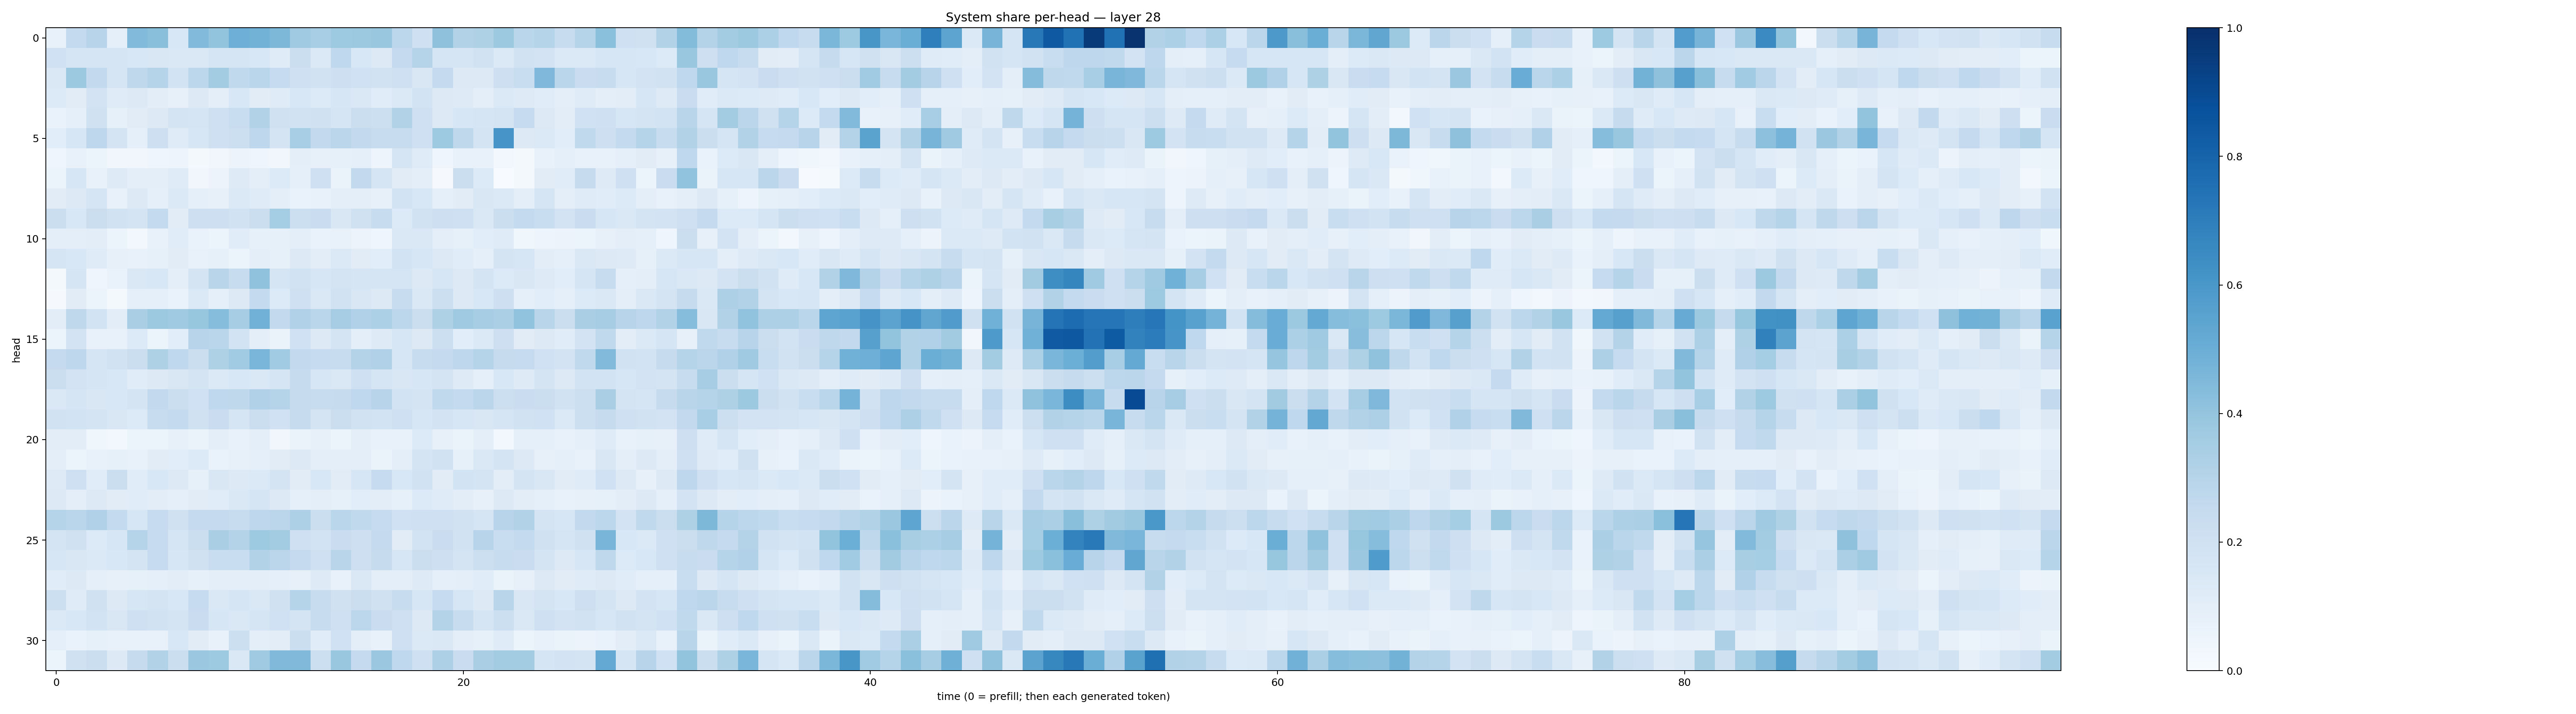

The file beside this chart, header and first rows:
0.0722575, 0.25658056, 0.29649982, 0.087638065, 0.44275534, 0.4243337, 0.15541826, 0.4415095, 0.3992495, 0.49527076, 0.4802844, 0.45613858, 0.37025246, 0.34642902, 0.37458846, 0.3774942, 0.390423, 0.27815914, 0.20313643, 0.4120888, 0.31149307, 0.3213781, 0.3766561, 0.28665283
0.2009, 0.1686, 0.171, 0.165, 0.1545, 0.1499, 0.1417, 0.1413, 0.165, 0.1659, 0.1526, 0.1185, 0.2198, 0.1389, 0.2674, 0.1542, 0.1309, 0.2536, 0.2994, 0.1704, 0.1663, 0.188, 0.1396, 0.1879
0.1421, 0.3774, 0.2593, 0.1651, 0.2719, 0.3014, 0.185, 0.2804, 0.3565, 0.2643, 0.2885, 0.2468, 0.2071, 0.1947, 0.2148, 0.2012, 0.1945, 0.205, 0.1521, 0.2508, 0.1287, 0.1251, 0.2128, 0.2332
0.1354, 0.1118, 0.1819, 0.1194, 0.1306, 0.1023, 0.0813, 0.1309, 0.09588, 0.1529, 0.1119, 0.121, 0.1547, 0.1353, 0.1591, 0.1463, 0.1146, 0.1372, 0.1863, 0.128, 0.1227, 0.09429, 0.1401, 0.1222
0.06737, 0.08955, 0.1989, 0.08491, 0.1118, 0.1283, 0.1733, 0.166, 0.2103, 0.2324, 0.3087, 0.1962, 0.1887, 0.1956, 0.1686, 0.2246, 0.2171, 0.3129, 0.2038, 0.1262, 0.1611, 0.1666, 0.1732, 0.2495
0.1064, 0.1609, 0.2766, 0.1791, 0.09051, 0.2137, 0.1183, 0.1583, 0.2057, 0.2164, 0.2749, 0.1776, 0.3474, 0.2614, 0.2844, 0.2616, 0.2403, 0.2351, 0.2033, 0.3744, 0.2711, 0.1766, 0.6062, 0.1319
0.04478, 0.07344, 0.05943, 0.03344, 0.03256, 0.03963, 0.05018, 0.0208, 0.03266, 0.05532, 0.04419, 0.03239, 0.09962, 0.08159, 0.08361, 0.09151, 0.0474, 0.1664, 0.1176, 0.0392, 0.0736, 0.07563, 0.02864, 0.02179
0.05324, 0.1585, 0.07116, 0.1235, 0.09717, 0.09484, 0.1176, 0.03287, 0.05781, 0.1234, 0.09412, 0.1342, 0.09004, 0.2085, 0.06604, 0.2583, 0.1714, 0.1094, 0.09567, 0.009088, 0.2211, 0.1367, 0.001911, 0.01848
0.1106, 0.1306, 0.1675, 0.0744, 0.1264, 0.08989, 0.1404, 0.08595, 0.08102, 0.139, 0.1178, 0.09613, 0.067, 0.07229, 0.09623, 0.09718, 0.07869, 0.1865, 0.156, 0.09242, 0.1107, 0.1493, 0.1391, 0.09949
0.2198, 0.1562, 0.22, 0.1881, 0.1728, 0.2575, 0.1122, 0.2117, 0.2148, 0.1904, 0.2198, 0.3527, 0.2155, 0.2304, 0.1514, 0.1972, 0.2371, 0.1353, 0.1935, 0.2133, 0.2086, 0.1411, 0.225, 0.2563
0.09879, 0.09809, 0.1048, 0.06081, 0.02486, 0.07676, 0.1147, 0.06971, 0.0522, 0.1147, 0.08394, 0.0847, 0.0957, 0.0671, 0.07633, 0.05815, 0.03919, 0.1421, 0.1452, 0.09414, 0.08342, 0.1059, 0.1185, 0.03522
0.1705, 0.1543, 0.1197, 0.07947, 0.07601, 0.08378, 0.1118, 0.07674, 0.08284, 0.05939, 0.09766, 0.08407, 0.1301, 0.1034, 0.1405, 0.1112, 0.1075, 0.1839, 0.1575, 0.1322, 0.1169, 0.09079, 0.1794, 0.1627
0.02043, 0.1654, 0.04399, 0.07011, 0.1441, 0.1558, 0.0975, 0.1722, 0.2896, 0.2348, 0.4076, 0.1675, 0.1893, 0.1635, 0.1794, 0.1701, 0.1705, 0.1664, 0.1269, 0.1606, 0.126, 0.1777, 0.1365, 0.1492
0.008265, 0.112, 0.05149, 0.0228, 0.09011, 0.09348, 0.06872, 0.1395, 0.08729, 0.1269, 0.2572, 0.1357, 0.2044, 0.1441, 0.1946, 0.1495, 0.1257, 0.2357, 0.1478, 0.216, 0.1299, 0.1548, 0.2127, 0.08749
0.1051, 0.2715, 0.1851, 0.1021, 0.3378, 0.377, 0.3691, 0.3927, 0.4307, 0.3485, 0.4838, 0.2593, 0.3195, 0.2889, 0.3492, 0.3181, 0.3299, 0.2797, 0.2195, 0.3223, 0.3675, 0.3499, 0.3351, 0.404
0.05113, 0.1819, 0.07566, 0.07466, 0.1347, 0.05142, 0.1063, 0.2946, 0.2857, 0.1853, 0.09931, 0.06554, 0.2001, 0.1288, 0.1734, 0.1004, 0.1223, 0.1626, 0.1272, 0.2162, 0.1065, 0.1384, 0.2115, 0.1117
0.2522, 0.2745, 0.1692, 0.1905, 0.2259, 0.3224, 0.2682, 0.2207, 0.3236, 0.3634, 0.461, 0.367, 0.2603, 0.2461, 0.239, 0.3059, 0.3187, 0.1636, 0.2391, 0.2534, 0.2766, 0.3022, 0.2446, 0.2464
0.2261, 0.1798, 0.1656, 0.1544, 0.1146, 0.1266, 0.1521, 0.1788, 0.1374, 0.155, 0.1457, 0.1654, 0.2427, 0.1632, 0.1447, 0.2039, 0.1717, 0.1513, 0.1626, 0.1751, 0.1226, 0.09012, 0.1555, 0.1246
0.1411, 0.1692, 0.152, 0.1531, 0.1773, 0.2597, 0.22, 0.203, 0.2664, 0.2718, 0.3194, 0.2973, 0.2435, 0.237, 0.2437, 0.2661, 0.2944, 0.1852, 0.1779, 0.2634, 0.2555, 0.2828, 0.2156, 0.2291
0.1907, 0.1866, 0.1784, 0.1498, 0.1365, 0.2347, 0.2541, 0.1956, 0.2266, 0.1711, 0.2202, 0.2029, 0.2439, 0.1719, 0.2192, 0.1884, 0.1852, 0.2046, 0.161, 0.1797, 0.1585, 0.1502, 0.1718, 0.1877
0.1018, 0.1036, 0.03527, 0.02467, 0.0529, 0.05354, 0.07874, 0.06298, 0.09934, 0.07236, 0.09685, 0.03467, 0.06594, 0.07957, 0.05921, 0.09544, 0.07592, 0.07358, 0.1356, 0.0793, 0.06331, 0.09494, 0.02677, 0.09367
0.09658, 0.06198, 0.0774, 0.08544, 0.07057, 0.1104, 0.1064, 0.1335, 0.06888, 0.07846, 0.09113, 0.1101, 0.1293, 0.09634, 0.09922, 0.09554, 0.06468, 0.09926, 0.1749, 0.1918, 0.08533, 0.141, 0.1775, 0.1307
0.1239, 0.2102, 0.115, 0.2203, 0.1169, 0.1542, 0.1314, 0.08332, 0.1505, 0.1256, 0.1371, 0.1761, 0.1112, 0.1542, 0.1126, 0.158, 0.2464, 0.1538, 0.1901, 0.1124, 0.1872, 0.1736, 0.1022, 0.1722
0.1303, 0.1009, 0.1286, 0.1124, 0.1138, 0.1026, 0.08661, 0.1129, 0.1168, 0.1467, 0.1681, 0.1328, 0.08935, 0.09733, 0.08571, 0.1081, 0.1032, 0.08323, 0.1365, 0.1204, 0.1021, 0.08153, 0.1252, 0.1024
0.3002, 0.2855, 0.3201, 0.254, 0.1576, 0.2489, 0.197, 0.2535, 0.2517, 0.2392, 0.2738, 0.2841, 0.3242, 0.2236, 0.2856, 0.262, 0.2496, 0.2016, 0.2063, 0.2057, 0.195, 0.1704, 0.2946, 0.3088
0.1773, 0.1991, 0.134, 0.1595, 0.3025, 0.2469, 0.171, 0.2238, 0.3387, 0.3067, 0.3738, 0.3584, 0.2093, 0.1872, 0.2279, 0.2134, 0.2523, 0.1096, 0.1856, 0.2276, 0.1934, 0.2938, 0.2331, 0.2566
0.1613, 0.1486, 0.1387, 0.1544, 0.1774, 0.2477, 0.1568, 0.1954, 0.2324, 0.2327, 0.3138, 0.2833, 0.2512, 0.2107, 0.292, 0.2126, 0.2434, 0.1625, 0.2197, 0.214, 0.174, 0.2175, 0.2388, 0.228
0.1142, 0.1264, 0.09261, 0.079, 0.08555, 0.08758, 0.1048, 0.08486, 0.09935, 0.09723, 0.09478, 0.08894, 0.08037, 0.1246, 0.07137, 0.1417, 0.09727, 0.09817, 0.1245, 0.09174, 0.0964, 0.116, 0.06526, 0.07934
0.2156, 0.1196, 0.1974, 0.1309, 0.1629, 0.173, 0.156, 0.2481, 0.1456, 0.165, 0.1465, 0.1978, 0.2997, 0.2376, 0.1976, 0.2189, 0.1977, 0.2375, 0.1592, 0.2479, 0.1583, 0.1295, 0.2892, 0.1521
0.1378, 0.1534, 0.1839, 0.1509, 0.204, 0.1888, 0.1787, 0.23, 0.1611, 0.1456, 0.1709, 0.2027, 0.177, 0.235, 0.2092, 0.28, 0.2294, 0.2075, 0.1313, 0.3052, 0.238, 0.167, 0.2186, 0.1417
0.09167, 0.06693, 0.08291, 0.07406, 0.07382, 0.07159, 0.1562, 0.1125, 0.07374, 0.2158, 0.09698, 0.1034, 0.22, 0.1133, 0.2004, 0.09522, 0.07581, 0.2109, 0.1383, 0.1428, 0.09449, 0.08341, 0.1181, 0.06191
0.05114, 0.1959, 0.2212, 0.1251, 0.2447, 0.3133, 0.221, 0.3811, 0.3735, 0.1472, 0.3704, 0.4469, 0.4471, 0.2151, 0.3861, 0.2515, 0.3794, 0.2664, 0.2079, 0.3263, 0.2303, 0.3389, 0.3583, 0.3557
